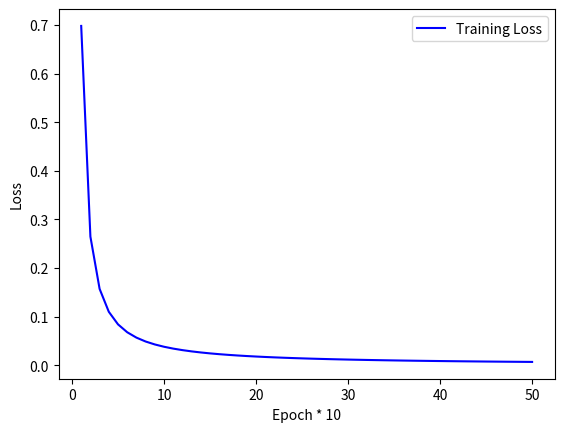

This chart was generated by the following Python code:
'''
Logistic regression sample code for CSCI5105 KBTU
[redacted]
'''
import numpy as np
import matplotlib.pyplot as plt
import matplotlib as mpl
import random
import math

eta = 0.7   # learning rate
epoch = 500 # iteration

def sigmoid(x):
    return 1.0/(1+ np.exp(-x))

def sigmoid_derivative(x):
    return x * (1.0 - x)

# Logistic Regression Model
class LogisticRegression:
    
    def __init__(self, x, w, y):
        self.inputs  = x
        self.weights = w               
        self.target  = y
        self.output  = np.zeros(self.target.shape)

    def forward_proc(self):
       # forward processing of inputs and weights using sigmoid activation function 
        self.output = sigmoid(np.dot(self.weights, self.inputs.T))

    def backprop(self):
        # backward processing of appling the chain rule to find derivative of the mean square error function with respect to weights
        dw = (self.output - self.target) * self.inputs # same formular for both linear and logistic regression

        # update the weights with the derivative of the loss function
        self.weights -= eta * dw

    def predict(self, x):
        # predict the output for a given input x
        return (sigmoid(np.dot(self.weights, x.T)))
        
    def calculate_error(self):
        # calculate error
        error = -self.target * math.log(self.output) - (1-self.target) * math.log(1-self.output)
        return abs(error)

# Training 

if __name__ == "__main__":

    # data normalization on number of rooms and age of the house

    input_data = np.array(
                  [[.4, 1.0, 1.0],
                  [1.0, .3, 0.0]])
          
    
    '''
    target = [[1.0],  # fail
              [0.0]]  # pass
              
    '''

    weights = np.random.rand(1, 2)
    print("Initial Weights:", weights)

    training_loss = []
   
    # SGD Optimization
    for i in range(epoch):
   
        if i == 0: w = weights

 
        np.random.shuffle(input_data) # shuffle the input data
        X = input_data[:, 0:2]
        y = input_data[:, 2:3]
  
        # eta *= 0.95  # decreasing learning rate is found to be not good for this case
        loss_sum = 0

        for j in range(len(X)): 
       
            model = LogisticRegression(X[j], w, y[j])
            model.forward_proc()   # forward processing
            model.backprop()       # backward processing
            w = model.weights
            loss_sum += model.calculate_error()
            

        if (i % 10) == 0:
             training_loss.append(loss_sum / len(X)) 
             print("Loss: ", model.calculate_error())

   # show the training loss
    epoch_count = range(1, len(training_loss) + 1)
    plt.plot(epoch_count, training_loss, 'b-')
    plt.legend(['Training Loss'])
    plt.xlabel('Epoch * 10')
    plt.ylabel('Loss')
    plt.show()
        
    #print("Output:", model.output)
    print("Adjusted Weights:", model.weights)

    # verify the output with the adjusted weights
    x1 = np.array([[0.4, 1.0]])
    print ("Output for the input data [.4, 1.0]:", model.predict(x1))
    x2 = np.array([[1.0, 0.3]])
    print ("Output for the input data [1.0, 0.3]:", model.predict(x2))
    
    # predicting and testing the output for a given input data
    x_prediction = np.array([[0.6, 0.4]])
    predicted_output = model.predict(x_prediction)
    print("Predicted data based on trained weights: ")
    print("Input (scaled): ", x_prediction)
    print("Output probability is : ", predicted_output)
    if predicted_output >= 0.5:
        print("Predicted output is PASS.")
    elif predicted_output < 0.5:
        print("Predicted output is Fail.")
                                      
    

  
